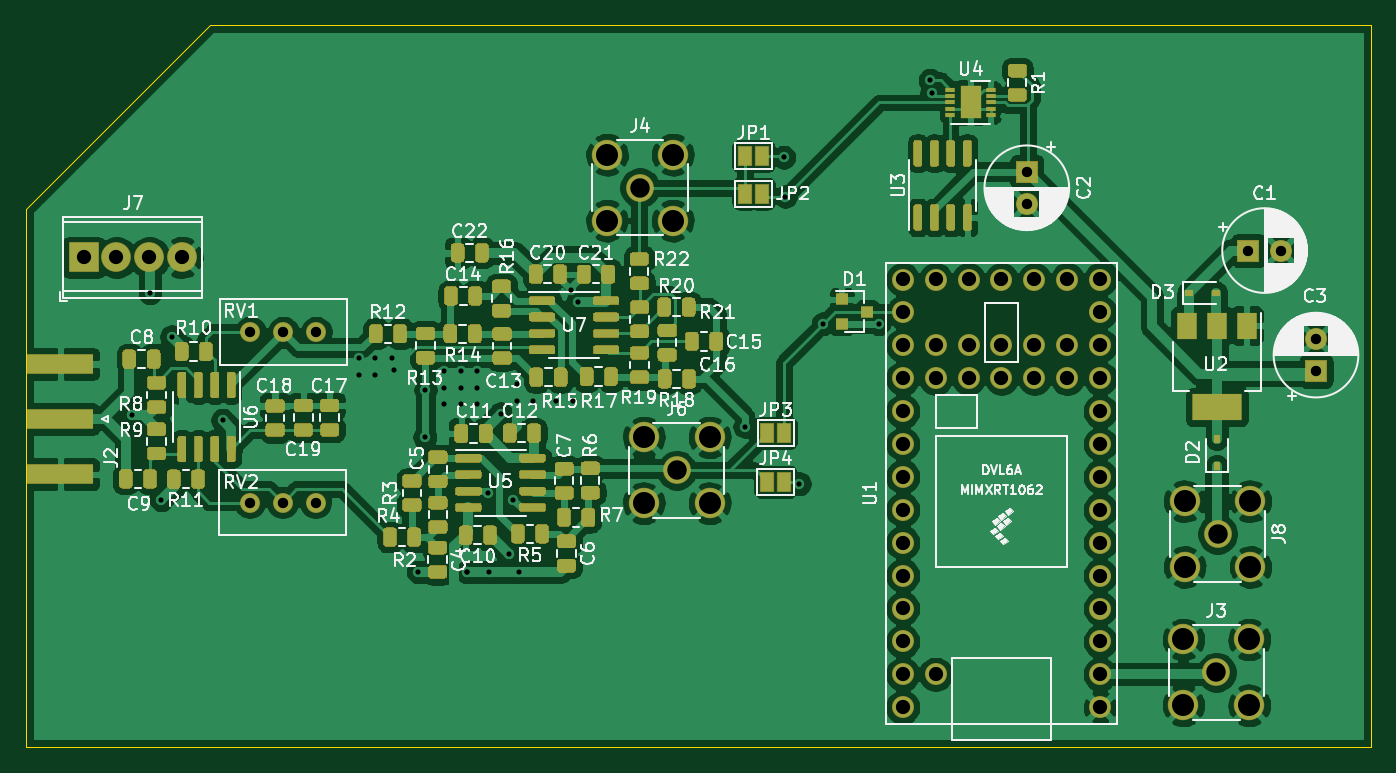
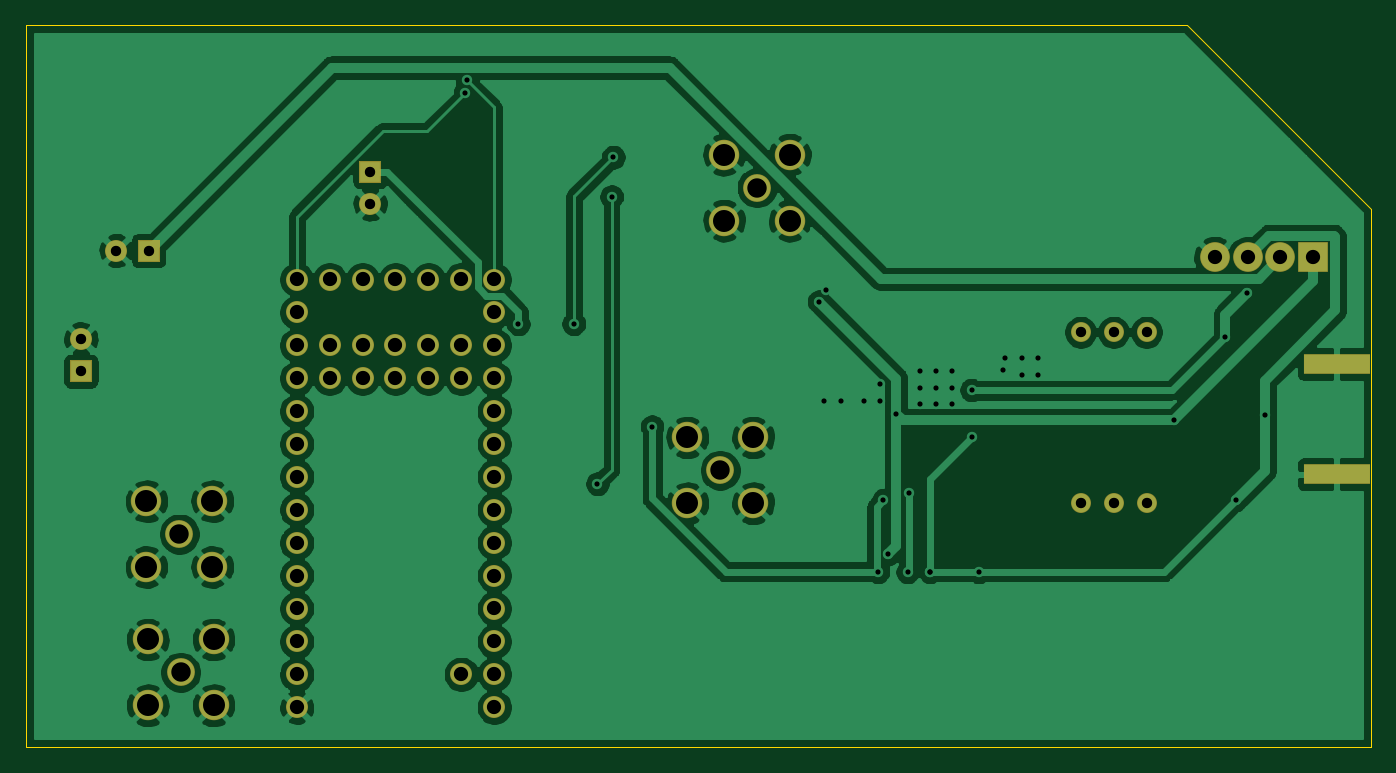
Circuit board: 11 layer files. Board 103.8 x 55.7 mm.
- bottom_copper: Senior-Design-Radar-Group-B_Cu.gbr (137119 bytes)
- bottom_mask: Senior-Design-Radar-Group-B_Mask.gbr (3115 bytes)
- paste: Senior-Design-Radar-Group-B_Paste.gbr (618 bytes)
- bottom_silk: Senior-Design-Radar-Group-B_SilkS.gbr (519 bytes)
- outline: Senior-Design-Radar-Group-Edge_Cuts.gbr (954 bytes)
- top_copper: Senior-Design-Radar-Group-F_Cu.gbr (291750 bytes)
- top_mask: Senior-Design-Radar-Group-F_Mask.gbr (43771 bytes)
- paste: Senior-Design-Radar-Group-F_Paste.gbr (41039 bytes)
- top_silk: Senior-Design-Radar-Group-F_SilkS.gbr (89188 bytes)
- drill: Senior-Design-Radar-Group-NPTH.drl (322 bytes)
- drill: Senior-Design-Radar-Group-PTH.drl (2573 bytes)

=== bottom_copper: Senior-Design-Radar-Group-B_Cu.gbr (137119 bytes, source omitted) ===
=== bottom_mask: Senior-Design-Radar-Group-B_Mask.gbr ===
%TF.GenerationSoftware,KiCad,Pcbnew,5.1.6-c6e7f7d~86~ubuntu18.04.1*%
%TF.CreationDate,2020-11-01T20:36:20-05:00*%
%TF.ProjectId,Senior-Design-Radar-Group,53656e69-6f72-42d4-9465-7369676e2d52,rev?*%
%TF.SameCoordinates,Original*%
%TF.FileFunction,Soldermask,Bot*%
%TF.FilePolarity,Negative*%
%FSLAX46Y46*%
G04 Gerber Fmt 4.6, Leading zero omitted, Abs format (unit mm)*
G04 Created by KiCad (PCBNEW 5.1.6-c6e7f7d~86~ubuntu18.04.1) date 2020-11-01 20:36:20*
%MOMM*%
%LPD*%
G01*
G04 APERTURE LIST*
%ADD10C,2.350000*%
%ADD11C,2.150000*%
%ADD12C,1.700000*%
%ADD13C,1.540000*%
%ADD14C,2.300000*%
%ADD15R,2.300000X2.300000*%
%ADD16R,5.180000X1.600000*%
%ADD17R,1.700000X1.700000*%
G04 APERTURE END LIST*
D10*
%TO.C,J3*%
X138074400Y-149225000D03*
X138074400Y-144145000D03*
X143154400Y-144145000D03*
X143154400Y-149225000D03*
D11*
X140614400Y-146685000D03*
%TD*%
D10*
%TO.C,J8*%
X138171000Y-133470200D03*
X143251000Y-133470200D03*
X143251000Y-138550200D03*
X138171000Y-138550200D03*
D11*
X140711000Y-136010200D03*
%TD*%
D12*
%TO.C,U1*%
X129108200Y-123977400D03*
X129108200Y-121437400D03*
X126568200Y-123977400D03*
X126568200Y-121437400D03*
X124028200Y-123977400D03*
X124028200Y-121437400D03*
X121488200Y-123977400D03*
X121488200Y-121437400D03*
X118948200Y-123977400D03*
X118948200Y-121437400D03*
X131648200Y-149377400D03*
X131648200Y-146837400D03*
X131648200Y-144297400D03*
X131648200Y-141757400D03*
X131648200Y-139217400D03*
X131648200Y-136677400D03*
X131648200Y-134137400D03*
X131648200Y-131597400D03*
X131648200Y-129057400D03*
X131648200Y-126517400D03*
X131648200Y-123977400D03*
X131648200Y-121437400D03*
X131648200Y-118897400D03*
X118948200Y-146837400D03*
X116408200Y-149377400D03*
X116408200Y-146837400D03*
X116408200Y-144297400D03*
X116408200Y-141757400D03*
X116408200Y-139217400D03*
X116408200Y-136677400D03*
X116408200Y-134137400D03*
X116408200Y-131597400D03*
X116408200Y-129057400D03*
X116408200Y-126517400D03*
X116408200Y-123977400D03*
X116408200Y-121437400D03*
X116408200Y-118897400D03*
X131648200Y-116357400D03*
X129108200Y-116357400D03*
X126568200Y-116357400D03*
X116408200Y-116357400D03*
X118948200Y-116357400D03*
X121488200Y-116357400D03*
X124028200Y-116357400D03*
%TD*%
D10*
%TO.C,J6*%
X96418400Y-133629400D03*
X96418400Y-128549400D03*
X101498400Y-128549400D03*
X101498400Y-133629400D03*
D11*
X98958400Y-131089400D03*
%TD*%
D10*
%TO.C,J4*%
X93573600Y-111810800D03*
X93573600Y-106730800D03*
X98653600Y-106730800D03*
X98653600Y-111810800D03*
D11*
X96113600Y-109270800D03*
%TD*%
D13*
%TO.C,RV2*%
X71069200Y-133578600D03*
X68529200Y-133578600D03*
X65989200Y-133578600D03*
%TD*%
%TO.C,RV1*%
X71120000Y-120421400D03*
X68580000Y-120421400D03*
X66040000Y-120421400D03*
%TD*%
D14*
%TO.C,J7*%
X60782200Y-114655600D03*
X58242200Y-114655600D03*
X55702200Y-114655600D03*
D15*
X53162200Y-114655600D03*
%TD*%
D16*
%TO.C,J2*%
X51358800Y-131385200D03*
X51358800Y-122885200D03*
%TD*%
D12*
%TO.C,C3*%
X148310600Y-120944000D03*
D17*
X148310600Y-123444000D03*
%TD*%
D12*
%TO.C,C2*%
X125984000Y-110526200D03*
D17*
X125984000Y-108026200D03*
%TD*%
D12*
%TO.C,C1*%
X145592800Y-114122200D03*
D17*
X143092800Y-114122200D03*
%TD*%
M02*

=== paste: Senior-Design-Radar-Group-B_Paste.gbr ===
%TF.GenerationSoftware,KiCad,Pcbnew,5.1.6-c6e7f7d~86~ubuntu18.04.1*%
%TF.CreationDate,2020-11-01T20:36:20-05:00*%
%TF.ProjectId,Senior-Design-Radar-Group,53656e69-6f72-42d4-9465-7369676e2d52,rev?*%
%TF.SameCoordinates,Original*%
%TF.FileFunction,Paste,Bot*%
%TF.FilePolarity,Positive*%
%FSLAX46Y46*%
G04 Gerber Fmt 4.6, Leading zero omitted, Abs format (unit mm)*
G04 Created by KiCad (PCBNEW 5.1.6-c6e7f7d~86~ubuntu18.04.1) date 2020-11-01 20:36:20*
%MOMM*%
%LPD*%
G01*
G04 APERTURE LIST*
%ADD10R,5.080000X1.500000*%
G04 APERTURE END LIST*
D10*
%TO.C,J2*%
X51358800Y-131385200D03*
X51358800Y-122885200D03*
%TD*%
M02*

=== bottom_silk: Senior-Design-Radar-Group-B_SilkS.gbr ===
%TF.GenerationSoftware,KiCad,Pcbnew,5.1.6-c6e7f7d~86~ubuntu18.04.1*%
%TF.CreationDate,2020-11-01T20:36:20-05:00*%
%TF.ProjectId,Senior-Design-Radar-Group,53656e69-6f72-42d4-9465-7369676e2d52,rev?*%
%TF.SameCoordinates,Original*%
%TF.FileFunction,Legend,Bot*%
%TF.FilePolarity,Positive*%
%FSLAX46Y46*%
G04 Gerber Fmt 4.6, Leading zero omitted, Abs format (unit mm)*
G04 Created by KiCad (PCBNEW 5.1.6-c6e7f7d~86~ubuntu18.04.1) date 2020-11-01 20:36:20*
%MOMM*%
%LPD*%
G01*
G04 APERTURE LIST*
G04 APERTURE END LIST*
M02*

=== outline: Senior-Design-Radar-Group-Edge_Cuts.gbr ===
%TF.GenerationSoftware,KiCad,Pcbnew,5.1.6-c6e7f7d~86~ubuntu18.04.1*%
%TF.CreationDate,2020-11-01T20:36:20-05:00*%
%TF.ProjectId,Senior-Design-Radar-Group,53656e69-6f72-42d4-9465-7369676e2d52,rev?*%
%TF.SameCoordinates,Original*%
%TF.FileFunction,Profile,NP*%
%FSLAX46Y46*%
G04 Gerber Fmt 4.6, Leading zero omitted, Abs format (unit mm)*
G04 Created by KiCad (PCBNEW 5.1.6-c6e7f7d~86~ubuntu18.04.1) date 2020-11-01 20:36:20*
%MOMM*%
%LPD*%
G01*
G04 APERTURE LIST*
%TA.AperFunction,Profile*%
%ADD10C,0.050000*%
%TD*%
G04 APERTURE END LIST*
D10*
X152552400Y-152450800D02*
X147091400Y-152450800D01*
X152552400Y-147116800D02*
X152552400Y-152450800D01*
X144881600Y-152450800D02*
X147091400Y-152450800D01*
X152552400Y-96723200D02*
X152552400Y-147116800D01*
X62941200Y-96723200D02*
X152552400Y-96723200D01*
X48717200Y-110947200D02*
X62941200Y-96723200D01*
X48717200Y-152450800D02*
X48717200Y-110947200D01*
X144881600Y-152450800D02*
X48717200Y-152450800D01*
M02*

=== top_copper: Senior-Design-Radar-Group-F_Cu.gbr (291750 bytes, source omitted) ===
=== top_mask: Senior-Design-Radar-Group-F_Mask.gbr (43771 bytes, source omitted) ===
=== paste: Senior-Design-Radar-Group-F_Paste.gbr (41039 bytes, source omitted) ===
=== top_silk: Senior-Design-Radar-Group-F_SilkS.gbr (89188 bytes, source omitted) ===
=== drill: Senior-Design-Radar-Group-NPTH.drl ===
M48
; DRILL file {KiCad 5.1.6-c6e7f7d~86~ubuntu18.04.1} date Sun Nov  1 20:36:17 2020
; FORMAT={-:-/ absolute / metric / decimal}
; #@! TF.CreationDate,2020-11-01T20:36:17-05:00
; #@! TF.GenerationSoftware,Kicad,Pcbnew,5.1.6-c6e7f7d~86~ubuntu18.04.1
; #@! TF.FileFunction,NonPlated,1,2,NPTH
FMAT,2
METRIC
%
G90
G05
T0
M30

=== drill: Senior-Design-Radar-Group-PTH.drl ===
M48
; DRILL file {KiCad 5.1.6-c6e7f7d~86~ubuntu18.04.1} date Sun Nov  1 20:36:17 2020
; FORMAT={-:-/ absolute / metric / decimal}
; #@! TF.CreationDate,2020-11-01T20:36:17-05:00
; #@! TF.GenerationSoftware,Kicad,Pcbnew,5.1.6-c6e7f7d~86~ubuntu18.04.1
; #@! TF.FileFunction,Plated,1,2,PTH
FMAT,2
METRIC
T1C0.400
T2C0.800
T3C1.100
T4C1.500
T5C1.700
%
G90
G05
T1
X56.896Y-126.848
X58.293Y-117.399
X59.157Y-133.375
X59.969Y-120.777
X63.906Y-127.229
X74.422Y-122.428
X74.422Y-123.698
X75.692Y-122.428
X75.692Y-123.698
X76.962Y-122.428
X77.11Y-123.338
X78.999Y-138.933
X79.502Y-128.524
X79.553Y-124.892
X81.026Y-123.444
X81.026Y-124.714
X81.026Y-125.984
X82.296Y-123.444
X82.296Y-124.714
X82.296Y-125.984
X82.758Y-138.933
X82.758Y-138.933
X83.566Y-123.444
X83.566Y-124.714
X83.566Y-125.984
X84.388Y-132.817
X84.485Y-138.933
X85.369Y-126.721
X86.03Y-137.566
X86.35Y-133.401
X86.614Y-124.46
X86.614Y-125.73
X86.771Y-138.933
X87.884Y-125.73
X89.662Y-125.73
X90.817Y-117.191
X90.932Y-125.73
X91.313Y-118.059
X104.216Y-127.711
X107.213Y-106.909
X107.34Y-109.957
X108.433Y-132.131
X110.253Y-119.778
X114.554Y-119.786
X118.511Y-100.974
X118.643Y-101.965
T2
X125.984Y-108.026
X125.984Y-110.526
X66.04Y-120.421
X68.58Y-120.421
X71.12Y-120.421
X148.311Y-120.944
X148.311Y-123.444
X143.093Y-114.122
X145.593Y-114.122
X65.989Y-133.579
X68.529Y-133.579
X71.069Y-133.579
T3
X53.162Y-114.656
X55.702Y-114.656
X58.242Y-114.656
X60.782Y-114.656
X116.408Y-116.357
X116.408Y-118.897
X116.408Y-121.437
X116.408Y-123.977
X116.408Y-126.517
X116.408Y-129.057
X116.408Y-131.597
X116.408Y-134.137
X116.408Y-136.677
X116.408Y-139.217
X116.408Y-141.757
X116.408Y-144.297
X116.408Y-146.837
X116.408Y-149.377
X118.948Y-116.357
X118.948Y-121.437
X118.948Y-123.977
X118.948Y-146.837
X121.488Y-116.357
X121.488Y-121.437
X121.488Y-123.977
X124.028Y-116.357
X124.028Y-121.437
X124.028Y-123.977
X126.568Y-116.357
X126.568Y-121.437
X126.568Y-123.977
X129.108Y-116.357
X129.108Y-121.437
X129.108Y-123.977
X131.648Y-116.357
X131.648Y-118.897
X131.648Y-121.437
X131.648Y-123.977
X131.648Y-126.517
X131.648Y-129.057
X131.648Y-131.597
X131.648Y-134.137
X131.648Y-136.677
X131.648Y-139.217
X131.648Y-141.757
X131.648Y-144.297
X131.648Y-146.837
X131.648Y-149.377
T4
X140.614Y-146.685
X98.958Y-131.089
X140.711Y-136.01
X96.114Y-109.271
T5
X93.574Y-106.731
X93.574Y-111.811
X98.654Y-106.731
X98.654Y-111.811
X138.074Y-144.145
X138.074Y-149.225
X143.154Y-144.145
X143.154Y-149.225
X96.418Y-128.549
X96.418Y-133.629
X101.498Y-128.549
X101.498Y-133.629
X138.171Y-133.47
X138.171Y-138.55
X143.251Y-133.47
X143.251Y-138.55
T0
M30

